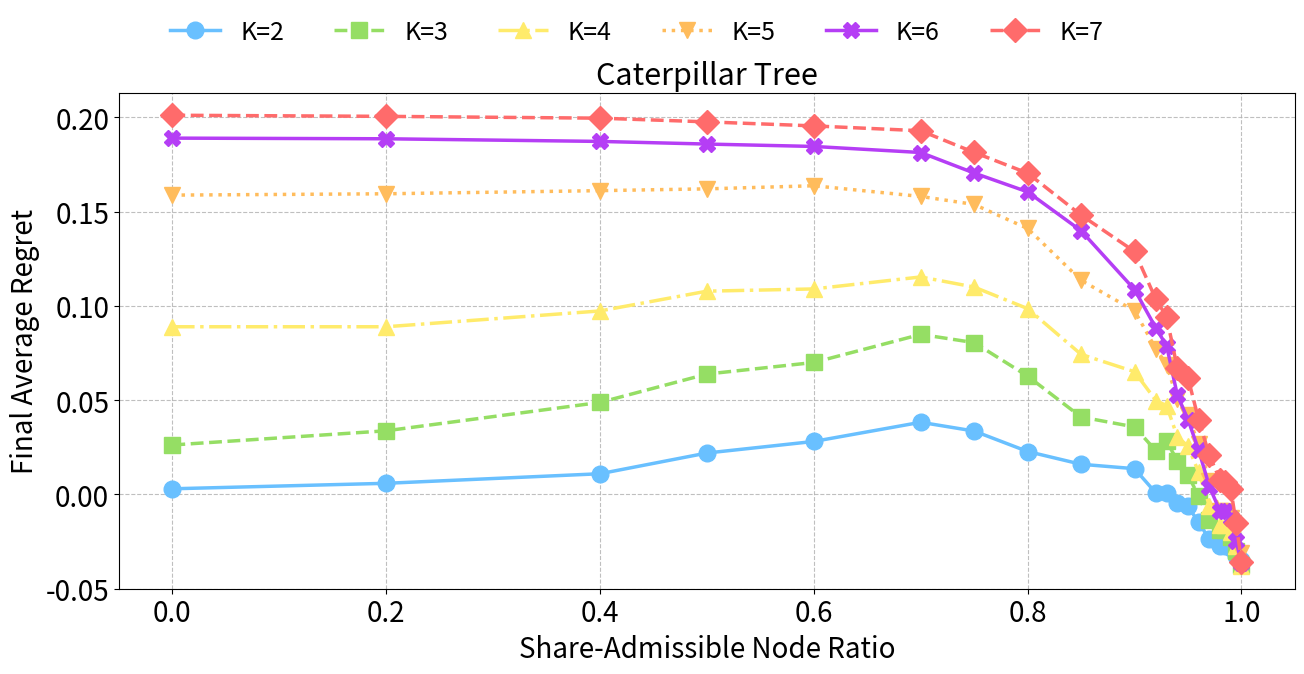

The script that saved this image:
import matplotlib.pyplot as plt
import numpy as np
import matplotlib.gridspec as gridspec
import matplotlib.patches as mpatches

fig = plt.figure(figsize=(14, 8))
gs = gridspec.GridSpec(1, 1, width_ratios=[1])
gs.update(left=0.13, right=0.97, top=0.8, bottom=0.18, wspace=0.32)

caterpillar = fig.add_subplot(gs[0])

caterpillar.set_title('Caterpillar Tree', fontsize=22)

# data
CatK2 = [0.003020643, 0.005927195, 0.010998763, 0.021994197, 0.028135508, 0.038308791, 0.033647871, 0.022799639, 0.016026707, 0.01368844, 0.0007617, 0.0007617, -0.004629919, -0.006319094, -0.014784434, -0.023803804, -0.027593834, -0.027593834, -0.028431304, -0.032903607, -0.03458542, ]
CatK3 = [0.026252004, 0.033790489, 0.048838937, 0.063886993, 0.070030157, 0.084925802, 0.080564723, 0.062797125, 0.041098398, 0.035838578, 0.023143539, 0.028171293, 0.018001734, 0.010378191, -0.000995944, -0.013612261, -0.018679072, -0.018679072, -0.022447114, -0.030026432, -0.037648174, ]
CatK4 = [0.088981856, 0.088981856, 0.097369378, 0.107860566, 0.109042253, 0.115410651, 0.110028322, 0.098599717, 0.074329301, 0.065120545, 0.049816959, 0.047134002, 0.030667288, 0.025578112, 0.011742954, -0.005996515, -0.016227721, -0.016227721, -0.020021415, -0.027588979, -0.037721329, ]
CatK5 = [0.158819293, 0.159530423, 0.161195234, 0.162133427, 0.163792054, 0.158114343, 0.153870755, 0.141113131, 0.113653415, 0.097429824, 0.077277839, 0.068872218, 0.050523277, 0.04195812, 0.026516053, 0.007244392, -0.00856054, -0.00856054, -0.012341437, -0.01929519, -0.03102171, ]
CatK6 = [0.189053626, 0.188710189, 0.18730867, 0.185909133, 0.184638001, 0.181423695, 0.170521044, 0.160538907, 0.139907988, 0.108705539, 0.088289537, 0.078896889, 0.052801371, 0.039720196, 0.023511495, 0.004224289, -0.008901202, -0.008901202, -0.012637346, -0.024653481, -0.036324242, ]
CatK7 = [0.20119642, 0.200605612, 0.199639595, 0.197687663, 0.195540996, 0.192959685, 0.18146679, 0.170487087, 0.148201192, 0.128915176, 0.103530259, 0.094240012, 0.067067889, 0.061832489, 0.039614742, 0.020718735, 0.007697747, 0.006707668, 0.002942648, -0.014956904, -0.035707599, ]
# CatK8 = [0.205346764, 0.205067061, 0.204138428, 0.203426552, 0.202032266, 0.201072192, 0.198910991, 0.184348507, 0.165506907, 0.143537645, 0.118485841, 0.113641753, 0.082026367, 0.07724646, 0.055504622, 0.030891718, 0.017982115, 0.012195161, 0.003638647, -0.014143903, -0.035165198, ]

Cat_x_pos = [0, 0.2, 0.4, 0.5, 0.6, 0.7, 0.75, 0.8, 0.85, 0.9, 0.92, 0.93, 0.94, 0.95, 0.96, 0.97, 0.98, 0.985, 0.99, 0.995, 1]

caterpillar.plot(Cat_x_pos, CatK2, marker='o', markersize=12, linestyle='-', linewidth=2.5, label='K=2', color='#69C0FF')
caterpillar.plot(Cat_x_pos, CatK3, marker='s', markersize=12, linestyle='--', linewidth=2.5, label='K=3', color='#95DE64')
caterpillar.plot(Cat_x_pos, CatK4, marker='^', markersize=12, linestyle='-.', linewidth=2.5, label='K=4', color='#FFEB6B')
caterpillar.plot(Cat_x_pos, CatK5, marker='v', markersize=12, linestyle=':', linewidth=2.5, label='K=5', color='#FFBC5C')
caterpillar.plot(Cat_x_pos, CatK6, marker='X', markersize=12, linestyle='-', linewidth=2.5, label='K=6', color="#B53EF5")
caterpillar.plot(Cat_x_pos, CatK7, marker='D', markersize=12, linestyle='--', linewidth=2.5, label='K=7', color='#FF6B6B')
# caterpillar.plot(Cat_x_pos, CatK8, marker='*', markersize=12, linestyle='-.', linewidth=2.5, label='K=8', color='#FF929D')

caterpillar.set_ylabel('Final Average Regret', fontsize=20)
caterpillar.set_xlabel('Share-Admissible Node Ratio', fontsize=20)
caterpillar.set_xticks([0, 0.2, 0.4, 0.6, 0.8, 1])
caterpillar.tick_params(axis='x', labelsize=20)
caterpillar.tick_params(axis='y', labelsize=20)
caterpillar.set_yticks([-0.05, 0, 0.05, 0.1, 0.15, 0.2])
caterpillar.grid(True, linestyle='--', alpha=0.8)

handles, labels = caterpillar.get_legend_handles_labels()

fig.legend(
    handles,
    labels,
    fontsize=18,
    ncol=6,
    loc='upper center',
    bbox_to_anchor=(0.5, 0.92),
    frameon=False
)

plt.savefig('sim_ps_ratio_depth_caterpillar_only.pdf', dpi=300, bbox_inches='tight')
plt.show()
